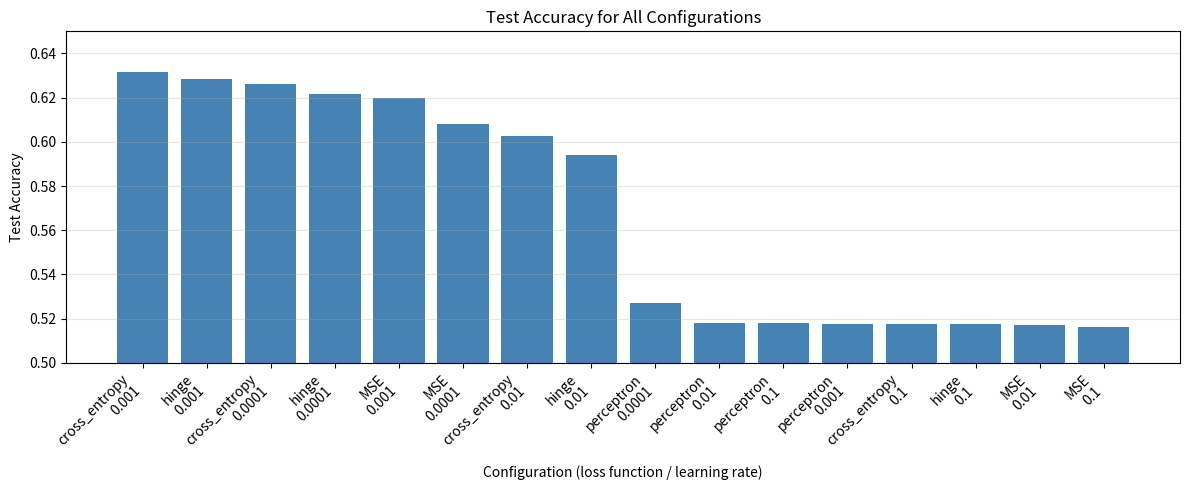
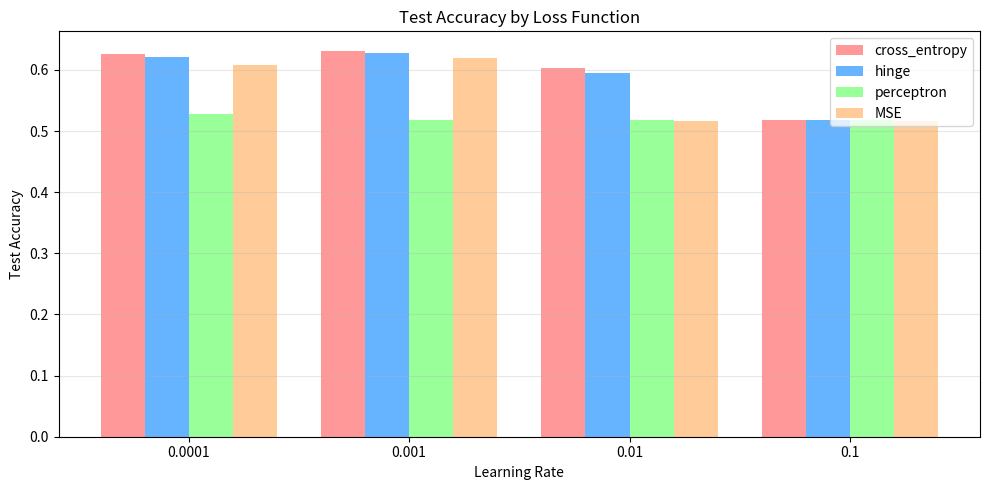

These charts were generated, in order, by the following Python code:
import pandas as pd
import matplotlib.pyplot as plt
import numpy as np

data = """
cross_entropy 0.0001 0.62622
cross_entropy 0.001 0.63149
cross_entropy 0.01 0.60281
cross_entropy 0.1 0.51775
hinge 0.0001 0.62153
hinge 0.001 0.62822
hinge 0.01 0.59427
hinge 0.1 0.51767
perceptron 0.0001 0.52718
perceptron 0.001 0.51780
perceptron 0.01 0.51792
perceptron 0.1 0.51789
MSE 0.0001 0.60788
MSE 0.001 0.61992
MSE 0.01 0.51709
MSE 0.1 0.51642
"""

lines = data.strip().split('\n')
data_list = [line.split() for line in lines]
df = pd.DataFrame(data_list, columns=['loss', 'lr', 'accuracy'])
df['lr'] = df['lr'].astype(float)
df['accuracy'] = df['accuracy'].astype(float)

# Chart 1: Bar chart for all configurations
plt.figure(figsize=(12, 5))
df_sorted = df.sort_values('accuracy', ascending=False)
x_labels = [f"{row['loss']}\n{row['lr']}" for _, row in df_sorted.iterrows()]
plt.bar(range(len(df_sorted)), df_sorted['accuracy'], color='steelblue')
plt.xlabel('Configuration (loss function / learning rate)')
plt.ylabel('Test Accuracy')
plt.title('Test Accuracy for All Configurations')
plt.xticks(range(len(df_sorted)), x_labels, rotation=45, ha='right')
plt.ylim(0.5, 0.65)
plt.grid(True, alpha=0.3, axis='y')
plt.tight_layout()
plt.show()

# Chart 2: Grouped bar chart by loss function
plt.figure(figsize=(10, 5))
loss_functions = df['loss'].unique()
lr_values = [0.0001, 0.001, 0.01, 0.1]
x = np.arange(len(lr_values))
width = 0.2
colors = ['#ff9999', '#66b3ff', '#99ff99', '#ffcc99']

for i, loss in enumerate(loss_functions):
    accuracies = []
    for lr in lr_values:
        acc = df[(df['loss']==loss) & (df['lr']==lr)]['accuracy'].values[0]
        accuracies.append(acc)
    plt.bar(x + i*width, accuracies, width, label=loss, color=colors[i])

plt.xlabel('Learning Rate')
plt.ylabel('Test Accuracy')
plt.title('Test Accuracy by Loss Function')
plt.xticks(x + width*1.5, lr_values)
plt.legend()
plt.grid(True, alpha=0.3, axis='y')
plt.tight_layout()
plt.show()

print("Best configuration:", df.loc[df['accuracy'].idxmax(), ['loss', 'lr', 'accuracy']].to_string(index=False))
